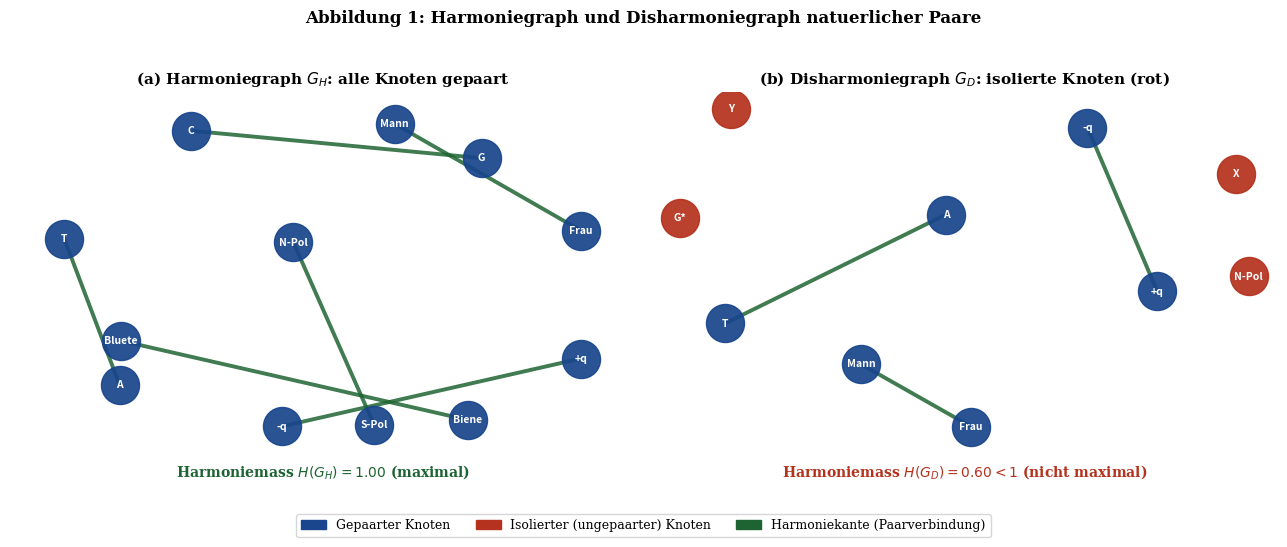

Reproduce this figure in Python. (Note: this script raises an exception after producing the figure.)
#!/usr/bin/env python3
"""
Matplotlib-Plots fuer: Paare als Harmoniestruktur der Natur
Stephan Epp, Universitaet Bielefeld, 2026
6 Plots, einzeln als PDF gespeichert.
"""

import numpy as np
import matplotlib
matplotlib.use('Agg')
import matplotlib.pyplot as plt
import matplotlib.patches as mpatches
import networkx as nx
from scipy.integrate import odeint

plt.rcParams.update({
    'font.family': 'DejaVu Serif',
    'font.size': 11,
    'axes.titlesize': 12,
    'axes.titleweight': 'bold',
    'axes.labelsize': 11,
    'axes.spines.top': False,
    'axes.spines.right': False,
    'figure.dpi': 200,
})

MAINBLUE  = '#19468C'
ACCENTRED = '#B4321E'
DARKGREEN = '#1E6432'
ORANGE    = '#C06000'
PURPLE    = '#5A0A8A'
GRAY      = '#707080'
OUT = '/home/claude/'

# ============================================================
# PLOT 1: Harmoniegraph vs. Disharmoniegraph
# ============================================================
fig, axes = plt.subplots(1, 2, figsize=(13, 5.5))

# (a) Harmoniegraph
G1 = nx.Graph()
paare = [('Mann','Frau'), ('A','T'), ('G','C'),
         ('+q','-q'), ('N-Pol','S-Pol'), ('Biene','Bluete')]
for a, b in paare:
    G1.add_edge(a, b)

ax = axes[0]
pos1 = nx.spring_layout(G1, seed=42, k=1.8)
nx.draw_networkx_nodes(G1, pos1, ax=ax, node_color=MAINBLUE, node_size=750, alpha=0.93)
nx.draw_networkx_labels(G1, pos1, ax=ax, font_color='white', font_size=7.5, font_weight='bold')
nx.draw_networkx_edges(G1, pos1, ax=ax, edge_color=DARKGREEN, width=2.8, alpha=0.85)
ax.set_title('(a) Harmoniegraph $G_H$: alle Knoten gepaart', fontsize=11)
ax.axis('off')
H_a = 2 * G1.number_of_edges() / G1.number_of_nodes()
ax.text(0.5, -0.05, f'Harmoniemass $H(G_H) = {H_a:.2f}$ (maximal)',
        transform=ax.transAxes, ha='center', fontsize=10, color=DARKGREEN, fontweight='bold')

# (b) Disharmoniegraph
G2 = nx.Graph()
G2.add_edges_from([('Mann','Frau'), ('A','T'), ('+q','-q')])
G2.add_nodes_from(['G*', 'N-Pol', 'X', 'Y'])

ax = axes[1]
pos2 = nx.spring_layout(G2, seed=99, k=1.5)
paired_n   = [n for n in G2.nodes() if G2.degree(n) > 0]
isolated_n = [n for n in G2.nodes() if G2.degree(n) == 0]
nx.draw_networkx_nodes(G2, pos2, ax=ax, nodelist=paired_n,   node_color=MAINBLUE,  node_size=750, alpha=0.93)
nx.draw_networkx_nodes(G2, pos2, ax=ax, nodelist=isolated_n, node_color=ACCENTRED, node_size=750, alpha=0.93)
nx.draw_networkx_labels(G2, pos2, ax=ax, font_color='white', font_size=7.5, font_weight='bold')
nx.draw_networkx_edges(G2, pos2, ax=ax, edge_color=DARKGREEN, width=2.8, alpha=0.85)
ax.set_title('(b) Disharmoniegraph $G_D$: isolierte Knoten (rot)', fontsize=11)
ax.axis('off')
H_b = 2 * G2.number_of_edges() / G2.number_of_nodes()
ax.text(0.5, -0.05, f'Harmoniemass $H(G_D) = {H_b:.2f} < 1$ (nicht maximal)',
        transform=ax.transAxes, ha='center', fontsize=10, color=ACCENTRED, fontweight='bold')

ph_b = mpatches.Patch(color=MAINBLUE,  label='Gepaarter Knoten')
ph_r = mpatches.Patch(color=ACCENTRED, label='Isolierter (ungepaarter) Knoten')
ph_g = mpatches.Patch(color=DARKGREEN, label='Harmoniekante (Paarverbindung)')
fig.legend(handles=[ph_b, ph_r, ph_g], loc='lower center', ncol=3,
           fontsize=9, bbox_to_anchor=(0.5, 0.01))
fig.suptitle('Abbildung 1: Harmoniegraph und Disharmoniegraph natuerlicher Paare',
             fontsize=12, fontweight='bold')
plt.tight_layout(rect=[0, 0.09, 1, 0.96])
plt.savefig(OUT + 'plot1_harmonie_graph.pdf', bbox_inches='tight')
plt.close()
print("Plot 1 gespeichert.")

# ============================================================
# PLOT 2: DNA-Basenpaarung
# ============================================================
fig, axes = plt.subplots(1, 2, figsize=(12, 5))

# (a) Bindungsenergien
ax = axes[0]
paare_dna = ['A-T\n(2 H-Br.)', 'T-A\n(2 H-Br.)', 'G-C\n(3 H-Br.)', 'C-G\n(3 H-Br.)']
# Approximate Gibbs free energy contribution per H-bond ~-2.9 kJ/mol in DNA context
energien_kJ = [5.8, 5.8, 8.7, 8.7]
farben = [MAINBLUE, MAINBLUE, ACCENTRED, ACCENTRED]
bars = ax.bar(paare_dna, energien_kJ, color=farben, edgecolor='white', linewidth=1.2, alpha=0.88)
ax.set_ylabel('Bindungsenergie (kJ/mol, relativ)')
ax.set_title('(a) Watson-Crick-Basenpaar-Bindungsstaerke')
ax.set_ylim(0, 12)
ax.axhline(7.25, color=GRAY, linestyle='--', alpha=0.5, label='Mittlere Bindungsstaerke')
for bar, val in zip(bars, energien_kJ):
    ax.text(bar.get_x() + bar.get_width()/2, val + 0.2, f'{val:.1f}',
            ha='center', fontsize=11, fontweight='bold', color='#222222')
ph_at = mpatches.Patch(color=MAINBLUE,  label='A-T Paare (2 H-Bruecken)')
ph_gc = mpatches.Patch(color=ACCENTRED, label='G-C Paare (3 H-Bruecken)')
ax.legend(handles=[ph_at, ph_gc], fontsize=9)
ax.grid(axis='y', alpha=0.3)

# (b) Komplementaritaetsfunktion phi
ax = axes[1]
basen = ['A', 'T', 'G', 'C']
kompl = ['T', 'A', 'C', 'G']
x_pos = np.arange(4)
ax.bar(x_pos - 0.2, [1]*4, 0.35, color=MAINBLUE,  alpha=0.85, label='Basis $b$')
ax.bar(x_pos + 0.2, [1]*4, 0.35, color=ACCENTRED, alpha=0.85, label='Komplement $\\phi(b)$')
ax.set_xticks(x_pos)
ax.set_xticklabels([f'$\\phi({b})={k}$' for b, k in zip(basen, kompl)], fontsize=11)
ax.set_yticks([])
ax.set_ylim(0, 1.6)
ax.set_title('(b) Watson-Crick-Komplementaritaet $\\phi$ (Involution)')
for i in range(4):
    ax.annotate('', xy=(i+0.2, 0.55), xytext=(i-0.2, 0.55),
                arrowprops=dict(arrowstyle='->', color=DARKGREEN, lw=2.0))
ax.text(1.5, 1.3, '$\\phi \\circ \\phi = \\mathrm{id}$', ha='center',
        fontsize=13, color=DARKGREEN, fontweight='bold')
ax.legend(fontsize=9)

fig.suptitle('Abbildung 2: DNA-Basenpaarung und Watson-Crick-Komplementaritaet',
             fontsize=12, fontweight='bold')
plt.tight_layout()
plt.savefig(OUT + 'plot2_dna_paare.pdf', bbox_inches='tight')
plt.close()
print("Plot 2 gespeichert.")

# ============================================================
# PLOT 3: Reproduktionsdynamik
# ============================================================
fig, axes = plt.subplots(1, 2, figsize=(12, 5))

# (a) Reproduktionsrate vs Geschlechterverhaeltnis
ax = axes[0]
N  = 100
p  = np.linspace(0, 1, 400)
R  = np.minimum(p * N, (1 - p) * N)
R_norm = R / (N / 2)
ax.plot(p, R_norm, color=MAINBLUE, lw=3.0, label='$\\hat{R}(p) = \\min(pN,(1-p)N)\\,/\\,\\frac{N}{2}$')
ax.axvline(0.5, color=DARKGREEN, linestyle='--', lw=1.8, label='Optimum $p^* = 0{,}5$')
ax.axhline(1.0, color=GRAY, linestyle=':', alpha=0.5)
ax.scatter([0.5], [1.0], color=ACCENTRED, s=90, zorder=6, label='Maximum $\\hat{R}(0{,}5)=1$')
ax.axvspan(0.4, 0.6, alpha=0.10, color=DARKGREEN, label='Harmoniebereich')
ax.set_xlabel('Maennchen-Anteil $p = m/N$')
ax.set_ylabel('Normierte Reproduktionsrate $\\hat{R}(p)$')
ax.set_title('(a) Reproduktionsoptimum bei Paarungsharmonie ($p^*=0{,}5$)')
ax.legend(fontsize=8.5)
ax.grid(alpha=0.3)
ax.set_xlim(0, 1); ax.set_ylim(0, 1.15)

# (b) Populationsdynamik: sexuell mit Allee-Effekt vs. asexuell
ax = axes[1]
K = 500; r = 0.35; A = 60

def sex_ode(y, t):
    N = max(y[0], 0)
    return r * N * (N - A) / K * (1 - N / K)

def asex_ode(y, t):
    return r * y[0] * (1 - y[0] / K)

t_vec = np.linspace(0, 40, 800)
sol_sex_hi = odeint(sex_ode,  [200.0], t_vec)[:,0]
sol_sex_lo = odeint(sex_ode,  [30.0],  t_vec)[:,0]
sol_asex   = odeint(asex_ode, [30.0],  t_vec)[:,0]

ax.plot(t_vec, sol_sex_hi, color=MAINBLUE,  lw=2.5, label='Sexuell, gepaart ($N_0>A$): Wachstum')
ax.plot(t_vec, sol_sex_lo, color=ACCENTRED, lw=2.5, linestyle='--',
        label='Sexuell, gepaart ($N_0<A$): Aussterben')
ax.plot(t_vec, sol_asex,   color=DARKGREEN, lw=2.5, linestyle=':',
        label='Asexuell, ungepaart: stabiles Wachstum')
ax.axhline(A, color=GRAY, linestyle=':', alpha=0.6, label=f'Allee-Schwelle $A={A}$')
ax.set_xlabel('Zeit $t$')
ax.set_ylabel('Populationsgroesse $N(t)$')
ax.set_title('(b) Allee-Effekt: Paarung bedingt kritische Populationsdichte')
ax.legend(fontsize=8.5)
ax.grid(alpha=0.3)
ax.set_ylim(-30, K + 60)

fig.suptitle('Abbildung 3: Reproduktionsdynamik und der Allee-Effekt bei sexueller Paarung',
             fontsize=12, fontweight='bold')
plt.tight_layout()
plt.savefig(OUT + 'plot3_reproduktion.pdf', bbox_inches='tight')
plt.close()
print("Plot 3 gespeichert.")

# ============================================================
# PLOT 4: Coulomb-Potential
# ============================================================
fig, axes = plt.subplots(1, 2, figsize=(12, 5))

r_m   = np.linspace(0.25e-10, 6e-10, 600)
k_e   = 8.9875e9
q_e   = 1.6e-19
eV_J  = 1.6e-19
r_A   = r_m * 1e10  # Angstrom

V_att = k_e * (-q_e) * q_e / r_m / eV_J
V_rep = k_e * q_e * q_e    / r_m / eV_J

# (a) Potentialkurven
ax = axes[0]
ax.plot(r_A, V_att, color=MAINBLUE,  lw=2.8, label='Anziehung $+q/-q$ (Harmonisches Paar)')
ax.plot(r_A, V_rep, color=ACCENTRED, lw=2.8, label='Abstossung $+q/+q$ (kein Paar)')
ax.axhline(0, color=GRAY, lw=1)
ax.fill_between(r_A, V_att, 0, where=(V_att < 0),
                alpha=0.13, color=MAINBLUE, label='Bindungsbereich (Harmonie)')
ax.set_xlim(0.2, 6); ax.set_ylim(-60, 60)
ax.set_xlabel('Abstand $r$ (\\AA)')
ax.set_ylabel('Potential $V(r)$ (eV)')
ax.set_title('(a) Coulomb-Potential: Ladungspaare')
ax.legend(fontsize=9)
ax.grid(alpha=0.3)
ax.text(4.2, -42, 'Harmoniebereich\n$V < 0$\n(gebundener Zustand)',
        ha='center', color=MAINBLUE, fontsize=8.5)

# (b) Visualisierung der Lade-Paare
ax = axes[1]
ax.set_xlim(0, 1); ax.set_ylim(0, 1)
ax.axis('off')
ax.set_title('(b) Ladungspaare: Harmonie vs. Disharmonie')

# Oben: gleiche Ladungen (Repulsion)
c1 = plt.Circle((0.27, 0.76), 0.09, color=ACCENTRED, zorder=3)
c2 = plt.Circle((0.73, 0.76), 0.09, color=ACCENTRED, zorder=3)
ax.add_patch(c1); ax.add_patch(c2)
ax.text(0.27, 0.76, '+', ha='center', va='center', fontsize=18, color='white', fontweight='bold', zorder=4)
ax.text(0.73, 0.76, '+', ha='center', va='center', fontsize=18, color='white', fontweight='bold', zorder=4)
ax.annotate('', xy=(0.60, 0.76), xytext=(0.40, 0.76),
            arrowprops=dict(arrowstyle='<->', color=ACCENTRED, lw=2.2))
ax.text(0.50, 0.90, 'Gleiche Ladungen: Abstossung', ha='center',
        fontsize=10, color=ACCENTRED, fontweight='bold')
ax.text(0.50, 0.63, r'$H(G) = 0$ (kein Paar)', ha='center', fontsize=9, color=ACCENTRED)

# Unten: entgegengesetzte Ladungen (Attraktion)
c3 = plt.Circle((0.27, 0.30), 0.09, color=ACCENTRED, zorder=3)
c4 = plt.Circle((0.73, 0.30), 0.09, color=MAINBLUE,  zorder=3)
ax.add_patch(c3); ax.add_patch(c4)
ax.text(0.27, 0.30, '+', ha='center', va='center', fontsize=18, color='white', fontweight='bold', zorder=4)
ax.text(0.73, 0.30, u'\u2212', ha='center', va='center', fontsize=18, color='white', fontweight='bold', zorder=4)
ax.annotate('', xy=(0.60, 0.30), xytext=(0.40, 0.30),
            arrowprops=dict(arrowstyle='->', color=MAINBLUE, lw=2.5))
ax.text(0.50, 0.44, 'Entgegengesetzte Ladungen: Anziehung', ha='center',
        fontsize=10, color=MAINBLUE, fontweight='bold')
ax.text(0.50, 0.17, r'$H(G) = 1$ (stabiles Paar)', ha='center', fontsize=9, color=MAINBLUE)
ax.axhline(0.52, xmin=0.05, xmax=0.95, color=GRAY, lw=0.8, linestyle='--', alpha=0.5)

fig.suptitle('Abbildung 4: Coulomb-Potential - Elektrische Ladungspaare als physikalische Harmonie',
             fontsize=12, fontweight='bold')
plt.tight_layout()
plt.savefig(OUT + 'plot4_coulomb.pdf', bbox_inches='tight')
plt.close()
print("Plot 4 gespeichert.")

# ============================================================
# PLOT 5: Lotka-Volterra
# ============================================================
fig, axes = plt.subplots(1, 2, figsize=(12, 5))

def lv(y, t, alpha, beta, gamma, delta):
    x, z = y
    return [alpha*x - beta*x*z, delta*x*z - gamma*z]

alpha, beta, gamma, delta = 1.0, 0.10, 0.75, 0.075
t_lv = np.linspace(0, 80, 4000)
y0 = [10.0, 5.0]
sol = odeint(lv, y0, t_lv, args=(alpha, beta, gamma, delta))
xv, zv = sol[:,0], sol[:,1]
x_star = gamma / delta
z_star = alpha / beta

# (a) Zeitreihe
ax = axes[0]
ax.plot(t_lv, xv, color=MAINBLUE,  lw=2.0, label='Beute $x(t)$ (z.B. Hase)')
ax.plot(t_lv, zv, color=ACCENTRED, lw=2.0, label='Raeuber $z(t)$ (z.B. Fuchs)')
ax.axhline(x_star, color=MAINBLUE,  linestyle=':', alpha=0.5, lw=1.2,
           label=f'$x^* = \\gamma/\\delta = {x_star:.0f}$')
ax.axhline(z_star, color=ACCENTRED, linestyle=':', alpha=0.5, lw=1.2,
           label=f'$z^* = \\alpha/\\beta = {z_star:.0f}$')
ax.set_xlabel('Zeit $t$')
ax.set_ylabel('Populationsgroesse')
ax.set_title('(a) Lotka-Volterra-Zeitreihe: stabiles Paargleichgewicht')
ax.legend(fontsize=9)
ax.grid(alpha=0.3)

# (b) Phasenportraet
ax = axes[1]
ax.plot(xv, zv, color=PURPLE, lw=1.6, alpha=0.9, label='Trajektorie')
ax.scatter([x_star], [z_star], color=DARKGREEN, s=110, zorder=5,
           label=f'GGW $({x_star:.0f},\\,{z_star:.0f})$')
# Multiple orbits
for n0 in [(6,3), (14,8), (20,12)]:
    s2 = odeint(lv, list(n0), t_lv, args=(alpha, beta, gamma, delta))
    ax.plot(s2[:,0], s2[:,1], lw=1.0, alpha=0.40, color=PURPLE)
ax.set_xlabel('Beutepopulation $x$')
ax.set_ylabel('Raeuber population $z$')
ax.set_title('(b) Phasenportraet: geschlossene Orbits um stabiles Gleichgewicht')
ax.legend(fontsize=9)
ax.grid(alpha=0.3)
ax.annotate('Stabiles\nGleichgewicht\n$(x^*, z^*)$',
            xy=(x_star, z_star), xytext=(x_star+7, z_star+4),
            arrowprops=dict(arrowstyle='->', color=DARKGREEN, lw=1.8),
            fontsize=9, color=DARKGREEN)

fig.suptitle('Abbildung 5: Lotka-Volterra-Modell - Raeuber-Beute-Paar als oekologische Harmonie',
             fontsize=12, fontweight='bold')
plt.tight_layout()
plt.savefig(OUT + 'plot5_lotka_volterra.pdf', bbox_inches='tight')
plt.close()
print("Plot 5 gespeichert.")

# ============================================================
# PLOT 6: Harmoniemass-Vergleich
# ============================================================
fig, axes = plt.subplots(1, 2, figsize=(13, 5.5))

kategorien = [
    'Mann-Frau\n(Reproduktion)',
    'DNA\n(A-T, G-C)',
    'Elektr.\n(+/-)',
    'Magnetpole\n(N/S)',
    'Saeure-\nBase',
    'Raeuber-\nBeute',
]
H_pair   = [1.00, 1.00, 1.00, 1.00, 1.00, 1.00]
H_unpair = [0.40, 0.25, 0.50, 0.30, 0.60, 0.45]
x = np.arange(len(kategorien))

# (a) Balkendiagramm
ax = axes[0]
bars1 = ax.bar(x - 0.20, H_pair,   0.35, color=MAINBLUE,  alpha=0.88, label='Gepaart $H=1$')
bars2 = ax.bar(x + 0.20, H_unpair, 0.35, color=ACCENTRED, alpha=0.88, label='Ungepaart $H<1$')
ax.set_xticks(x); ax.set_xticklabels(kategorien, fontsize=8.5)
ax.set_ylabel('Harmoniemass $H(G)$')
ax.set_title('(a) Harmoniemass: gepaart vs. ungepaart')
ax.axhline(1.0, color=DARKGREEN, linestyle='--', lw=1.5, alpha=0.7, label='Maximale Harmonie $H=1$')
ax.set_ylim(0, 1.30)
ax.legend(fontsize=9)
ax.grid(axis='y', alpha=0.3)
for bar in bars1:
    ax.text(bar.get_x() + bar.get_width()/2, bar.get_height() + 0.02, '1.00',
            ha='center', fontsize=8, color=MAINBLUE, fontweight='bold')

# (b) Radar-Diagramm
N_cat  = len(kategorien)
angles = np.linspace(0, 2*np.pi, N_cat, endpoint=False).tolist()
angles += angles[:1]

# Use polar inset
ax2 = axes[1]
ax2.axis('off')
inset = fig.add_axes([0.565, 0.11, 0.40, 0.78], polar=True)

H_pair_r   = H_pair   + H_pair[:1]
H_unpair_r = H_unpair + H_unpair[:1]

inset.plot(angles, H_pair_r,   'o-', color=MAINBLUE,  lw=2.4, label='Gepaart')
inset.fill(angles, H_pair_r,   alpha=0.14, color=MAINBLUE)
inset.plot(angles, H_unpair_r, 's--', color=ACCENTRED, lw=2.4, label='Ungepaart')
inset.fill(angles, H_unpair_r, alpha=0.14, color=ACCENTRED)

inset.set_xticks(angles[:-1])
inset.set_xticklabels(['M/F', 'DNA', 'Elekt.', 'Magn.', 'S/B', 'R/B'], fontsize=9.5)
inset.set_ylim(0, 1.25)
inset.set_yticks([0.25, 0.5, 0.75, 1.0])
inset.set_yticklabels(['0.25','0.50','0.75','1.00'], fontsize=8)
inset.set_title('(b) Radar: $H$ ueber alle\nnaturlichen Paartypen',
                fontsize=10, fontweight='bold', pad=12)
inset.legend(loc='upper right', bbox_to_anchor=(1.45, 1.12), fontsize=9)
inset.grid(True, alpha=0.4)

fig.suptitle('Abbildung 6: Harmoniemass-Vergleich uber alle naturlichen Paarungstypen',
             fontsize=12, fontweight='bold')
plt.savefig(OUT + 'plot6_harmoniemass.pdf', bbox_inches='tight')
plt.close()
print("Plot 6 gespeichert.")

print("\nAlle 6 Plots erfolgreich als PDF gespeichert.")
